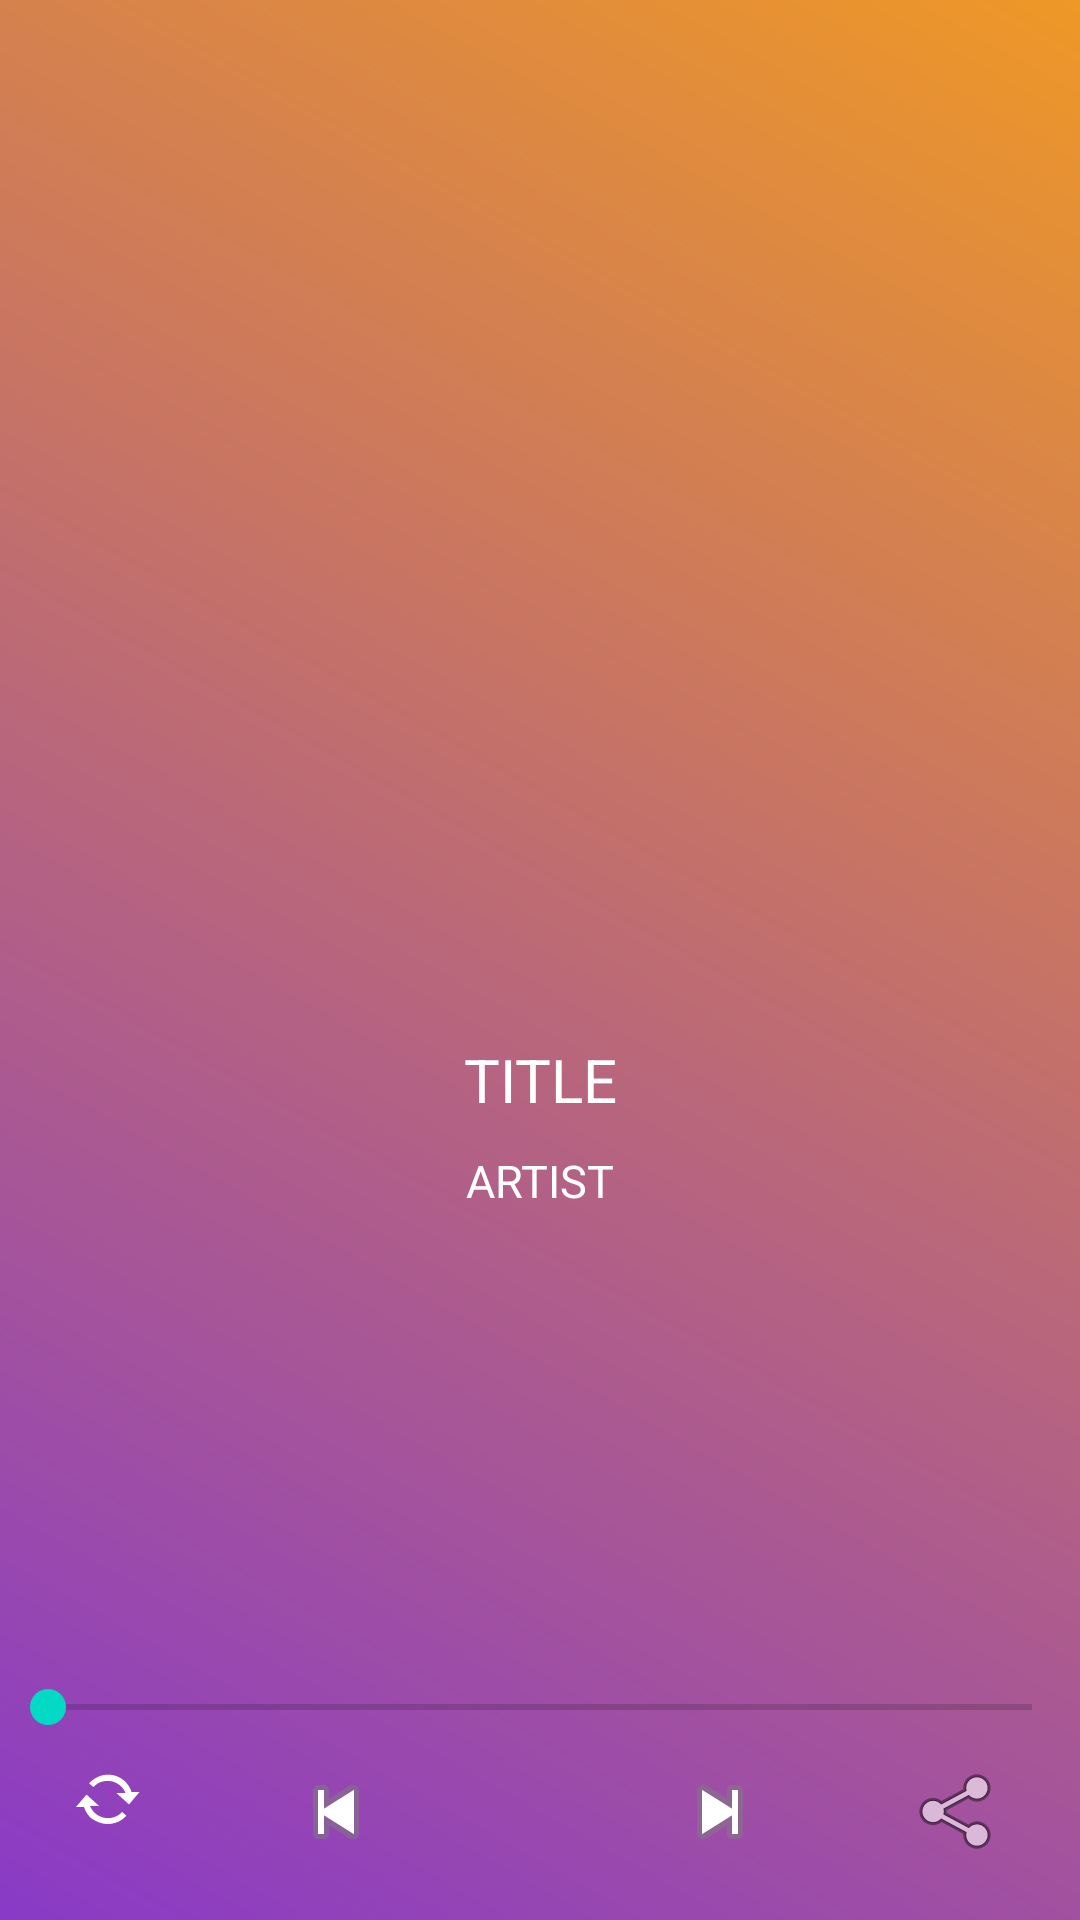

The Android layout XML behind this screen, and the referenced resources:
<!-- AndroidManifest.xml: fallback theme Theme.MaterialComponents.DayNight.NoActionBar -->
<!-- res/layout/activity_audio_player.xml -->
<?xml version="1.0" encoding="utf-8"?>
<FrameLayout xmlns:android="http://schemas.android.com/apk/res/android"
    xmlns:app="http://schemas.android.com/apk/res-auto"
    xmlns:tools="http://schemas.android.com/tools"
    android:layout_width="match_parent"
    android:layout_height="match_parent"
    android:background="@drawable/gradient_bg"
    tools:context=".AudioPlayer">
    <ImageView
        android:layout_width="wrap_content"
        android:onClick="back"
        android:layout_height="wrap_content"
        android:src="@drawable/arrowdown"/>
    <LinearLayout
        android:layout_width="match_parent"
        android:layout_height="wrap_content"
        android:layout_gravity="center_vertical"
        android:orientation="vertical">
        <ImageView
            android:layout_width="100dp"
            android:layout_height="100dp"
            android:id="@+id/thumbnaill"
            android:layout_gravity="center_horizontal" />
        <TextView
            android:layout_width="match_parent"
            android:layout_height="wrap_content"
            android:layout_marginTop="10dp"
            android:text="TITLE"
            android:id="@+id/detail"
            android:textColor="#fff"
            android:textSize="20sp"
            android:textAlignment="center"/>
        <TextView
            android:layout_width="match_parent"
            android:layout_height="wrap_content"
            android:layout_marginTop="10dp"
            android:text="ARTIST"
            android:id="@+id/authorr"
            android:textColor="#fff"
            android:textSize="15sp"
            android:textAlignment="center"/>
    </LinearLayout>
    <LinearLayout
        android:layout_width="match_parent"
        android:layout_height="wrap_content"
        android:orientation="vertical"
        android:layout_gravity="bottom">
        <SeekBar
            android:layout_width="match_parent"
            android:layout_height="wrap_content"
            android:layout_marginBottom="10dp"
            android:id="@+id/seekbar"/>
        <LinearLayout
            android:layout_width="match_parent"
            android:layout_height="wrap_content"
            android:orientation="horizontal"
            android:gravity="fill_horizontal"
            android:layout_marginBottom="20dp"
            android:baselineAligned="true">
            <ImageButton
                android:layout_width="wrap_content"
                android:layout_height="wrap_content"
                android:src="@android:drawable/stat_notify_sync"
                android:onClick="repeat"
                android:layout_weight="1"
                android:background="@android:color/transparent"
                android:id="@+id/repeat"/>

            <ImageButton
                android:layout_width="wrap_content"
                android:layout_height="wrap_content"
                android:src="@android:drawable/ic_media_previous"
                android:onClick="runb"
                android:layout_weight="1"
                android:background="@android:color/transparent"
                android:id="@+id/back"/>
            <ImageButton
                android:layout_width="wrap_content"
                android:layout_height="wrap_content"
                android:src="@drawable/play"
                android:layout_weight="1"
                android:onClick="play"
                android:background="@android:color/transparent"
                android:id="@+id/playButt"/>
            <ImageButton
                android:layout_width="wrap_content"
                android:layout_height="wrap_content"
                android:src="@android:drawable/ic_media_next"
                android:layout_weight="1"
                android:onClick="runn"
                android:background="@android:color/transparent"
                android:id="@+id/next"/>
            <ImageButton
                android:layout_width="wrap_content"
                android:layout_height="wrap_content"
                android:src="@android:drawable/ic_menu_share"
                android:layout_weight="1"
                android:background="@android:color/transparent"
                android:onClick="share"/>
        </LinearLayout>
    </LinearLayout>

</FrameLayout>
<!-- resources referenced by this layout -->
<resources>
  <!-- drawable gradient_bg (drawable) -->
  <?xml version="1.0" encoding="utf-8"?>
  <shape xmlns:android="http://schemas.android.com/apk/res/android"
      android:shape="rectangle">
      <gradient
          android:startColor="#893AC7"
          android:endColor="#EE9827"
          android:angle="45" />
  </shape>
</resources>
